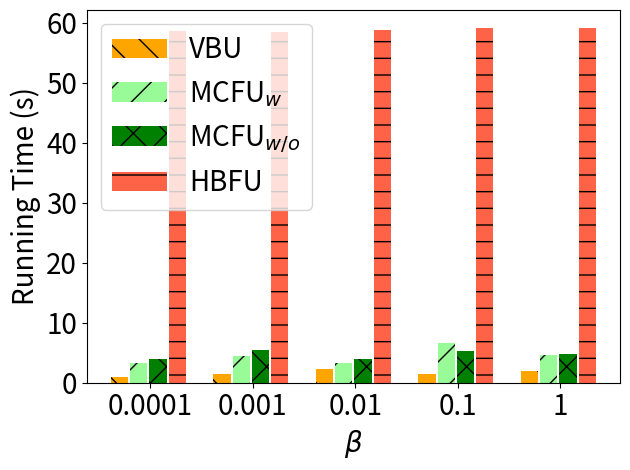

This figure's Python source:
import matplotlib.pyplot as plt
import numpy as np

# [redacted]
labels = ['0.0001', '0.001', '0.01', '0.1', '1']
unl_fr = [10*20*2.76*2 , 10*20*2.76*2, 10*20*2.76*2 , 10*20*2.76*2, 10*20*2.76*2  ]

unl_hess_r = [31*100/5000*2.76*2 +27.6*2, 30*100/5000*2.76*2 +27.6*2, 32*100/5000*2.76 *2+27.6 *2, 36*100/5000*2.76 *2+27.6*2, 36*100/5000*2.76*2 +27.6 *2]
unl_br = [8*100/5000*2.76*2,           13*100/5000*2.76 *2     , 21*100/5000*2.76*2, 13*100/5000*2.76*2, 18*100/5000*2.76*2]

unl_vib = [15*100/5000*2.76*2*2,          20*100/5000*2.76*2 *2    , 15*100/5000*2.76*2*2, 30*100/5000*2.76*2*2, 21*100/5000*2.76*2*2]
unl_self_r=[18*100/5000*2.76*2*2,       25*100/5000*2.76*2  *2    , 18*100/5000*2.76*2*2, 24*100/5000*2.76*2*2, 22*100/5000*2.76*2*2]



x = np.arange(len(labels))  # the label locations
width = 0.6  # the width of the bars
# no_noise = np.around(no_noise,0)
# samping = np.around(samping,0)
# ldp = np.around(ldp,0)


plt.figure()
#plt.subplots(figsize=(8, 5.3))
#plt.bar(x - width / 2 - width / 8 + width / 8, unl_fr, width=0.168, label='Retrain', color='dodgerblue', hatch='/')
plt.bar(x - width / 2 - width / 8 + width / 8 , unl_br, width=0.168, label='VBU', color='orange', hatch='\\')
plt.bar(x - width / 8 - width / 16, unl_vib, width=0.168, label='MCFU$_{w}$', color='palegreen', hatch='/')
plt.bar(x + width / 8, unl_self_r, width=0.168, label='MCFU$_{w/o}$', color='g', hatch='x')
plt.bar(x + width / 2 - width / 8 + width / 16, unl_hess_r, width=0.168, label='HBFU', color='tomato', hatch='-')


# plt.bar(x - width / 2.5 ,  unl_br, width=width/3, label='VBU', color='orange', hatch='\\')
# plt.bar(x,unl_self_r, width=width/3, label='RFU-SS', color='g', hatch='x')
# plt.bar(x + width / 2.5,  unl_hess_r, width=width/3, label='HBU', color='tomato', hatch='-')


# Add some text for labels, title and custom x-axis tick labels, etc.
plt.ylabel('Running Time (s)', fontsize=20)
# ax.set_title('Performance of Different Users n')
plt.xticks(x, labels, fontsize=20)
# ax.set_xticklabels(labels,fontsize=15)

my_y_ticks = np.arange(0, 66.1, 10)
plt.yticks(my_y_ticks, fontsize=20)
# ax.set_yticklabels(my_y_ticks,fontsize=15)

plt.legend(loc='upper left', fontsize=20)
plt.xlabel('$\\beta$' ,fontsize=20)
# ax.bar_label(rects1, padding=1)
# ax.bar_label(rects2, padding=3)
# ax.bar_label(rects3, padding=3)

plt.tight_layout()

plt.rcParams['figure.figsize'] = (2.0, 1)
plt.rcParams['image.interpolation'] = 'nearest'
plt.rcParams['figure.subplot.left'] = 0.11
plt.rcParams['figure.subplot.bottom'] = 0.08
plt.rcParams['figure.subplot.right'] = 0.977
plt.rcParams['figure.subplot.top'] = 0.969
plt.savefig('cifar_rt_beta_bar.png', dpi=200)
plt.show()
